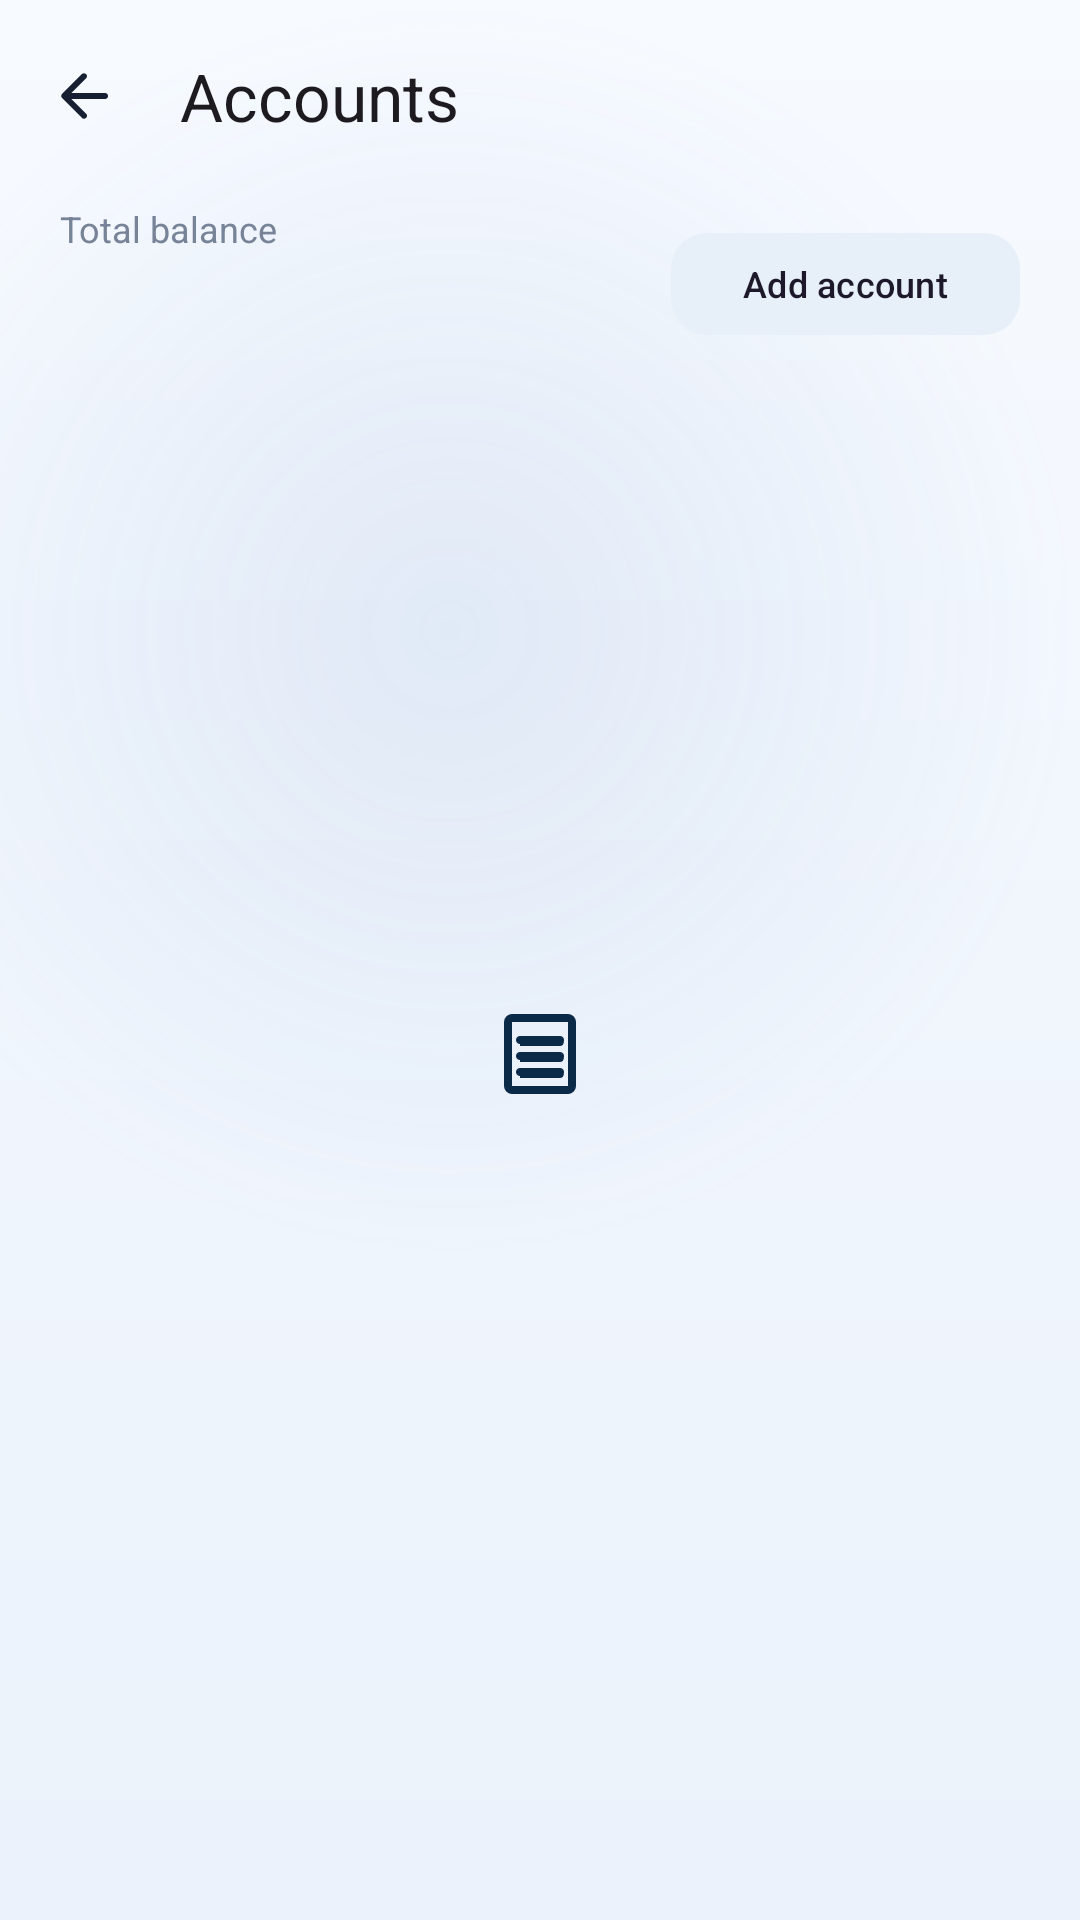

Here is an Android app screen rendered from its layout file. Give the layout XML and the strings, colors and styles it references.
<!-- AndroidManifest.xml: application theme Theme.FinanceManager -->
<!-- res/layout/fragment_accounts.xml -->
<?xml version="1.0" encoding="utf-8"?>
<androidx.coordinatorlayout.widget.CoordinatorLayout xmlns:android="http://schemas.android.com/apk/res/android"
    xmlns:app="http://schemas.android.com/apk/res-auto"
    android:layout_width="match_parent"
    android:layout_height="match_parent"
    android:background="@android:color/transparent">

    <LinearLayout
        android:layout_width="match_parent"
        android:layout_height="match_parent"
        android:orientation="vertical">

        <com.google.android.material.appbar.MaterialToolbar
            android:id="@+id/toolbar"
            android:layout_width="match_parent"
            android:layout_height="?attr/actionBarSize"
            android:background="@android:color/transparent"
            app:navigationIcon="@drawable/ic_arrow_back"
            app:title="@string/accounts"
            app:titleTextAppearance="@style/TextAppearance.Material3.TitleLarge" />

        <LinearLayout
            android:layout_width="match_parent"
            android:layout_height="wrap_content"
            android:gravity="center_vertical"
            android:orientation="horizontal"
            android:paddingHorizontal="20dp"
            android:paddingTop="4dp">

            <LinearLayout
                android:layout_width="0dp"
                android:layout_height="wrap_content"
                android:layout_weight="1"
                android:orientation="vertical">

                <TextView
                    android:layout_width="wrap_content"
                    android:layout_height="wrap_content"
                    android:text="@string/total_balance"
                    android:textColor="?attr/colorOnSurfaceVariant"
                    android:textSize="12sp" />

                <TextView
                    android:id="@+id/total_balance"
                    android:layout_width="wrap_content"
                    android:layout_height="wrap_content"
                    android:layout_marginTop="2dp"
                    android:fontFamily="sans-serif-medium"
                    android:textColor="?attr/colorOnSurface"
                    android:textSize="26sp" />
            </LinearLayout>

            <com.google.android.material.button.MaterialButton
                android:id="@+id/add"
                style="@style/Widget.Material3.Button.TonalButton"
                android:layout_width="wrap_content"
                android:layout_height="wrap_content"
                android:minHeight="42dp"
                android:text="@string/no_accounts_cta"
                android:textSize="12sp"
                app:cornerRadius="12dp"
                app:icon="@drawable/ic_action_add" />
        </LinearLayout>

        <TextView
            android:id="@+id/currency_note"
            android:layout_width="match_parent"
            android:layout_height="wrap_content"
            android:layout_marginHorizontal="20dp"
            android:layout_marginTop="6dp"
            android:text="@string/accounts_currency_note"
            android:textColor="?attr/colorOnSurfaceVariant"
            android:textSize="11sp"
            android:visibility="gone" />

        <FrameLayout
            android:layout_width="match_parent"
            android:layout_height="0dp"
            android:layout_weight="1"
            android:layout_marginTop="8dp">

            <androidx.recyclerview.widget.RecyclerView
                android:id="@+id/list"
                android:layout_width="match_parent"
                android:layout_height="match_parent"
                android:clipToPadding="false"
                android:overScrollMode="never"
                android:paddingBottom="40dp" />

            <include
                android:id="@+id/empty"
                layout="@layout/view_empty_state"
                android:layout_width="match_parent"
                android:layout_height="wrap_content"
                android:layout_gravity="center" />
        </FrameLayout>
    </LinearLayout>

</androidx.coordinatorlayout.widget.CoordinatorLayout>
<!-- res/layout/view_empty_state.xml (included above) -->
<?xml version="1.0" encoding="utf-8"?>
<LinearLayout xmlns:android="http://schemas.android.com/apk/res/android"
    xmlns:app="http://schemas.android.com/apk/res-auto"
    android:id="@+id/empty_state"
    android:layout_width="match_parent"
    android:layout_height="wrap_content"
    android:gravity="center"
    android:orientation="vertical"
    android:paddingHorizontal="32dp"
    android:paddingVertical="40dp">

    <FrameLayout
        android:layout_width="72dp"
        android:layout_height="72dp"
        android:background="@drawable/bg_circle"
        android:backgroundTint="?attr/colorPrimaryContainer">

        <ImageView
            android:id="@+id/empty_icon"
            android:layout_width="32dp"
            android:layout_height="32dp"
            android:layout_gravity="center"
            android:contentDescription="@null"
            android:src="@drawable/ic_nav_transactions"
            app:tint="?attr/colorOnPrimaryContainer" />
    </FrameLayout>

    <TextView
        android:id="@+id/empty_title"
        android:layout_width="wrap_content"
        android:layout_height="wrap_content"
        android:layout_marginTop="18dp"
        android:fontFamily="sans-serif-medium"
        android:gravity="center"
        android:textColor="?attr/colorOnSurface"
        android:textSize="16sp" />

    <TextView
        android:id="@+id/empty_message"
        android:layout_width="wrap_content"
        android:layout_height="wrap_content"
        android:layout_marginTop="8dp"
        android:gravity="center"
        android:lineSpacingExtra="3dp"
        android:textColor="?attr/colorOnSurfaceVariant"
        android:textSize="14sp" />

    <com.google.android.material.button.MaterialButton
        android:id="@+id/empty_action"
        style="@style/Widget.Finance.Button.Outlined"
        android:layout_width="wrap_content"
        android:layout_height="wrap_content"
        android:layout_marginTop="20dp"
        android:visibility="gone" />

</LinearLayout>
<!-- resources referenced by this layout -->
<resources>
  <string name="accounts">Accounts</string>
  <string name="accounts_currency_note">Accounts in other currencies are shown separately.</string>
  <string name="no_accounts_cta">Add account</string>
  <string name="total_balance">Total balance</string>
  <style name="Widget.Finance.Button.Outlined" parent="Widget.Material3.Button.OutlinedButton">
          <item name="android:minHeight">@dimen/button_height</item>
          <item name="cornerRadius">16dp</item>
          <item name="android:textAllCaps">false</item>
          <item name="android:textSize">15sp</item>
      </style>
  <dimen name="button_height">52dp</dimen>
  <color name="primary">#2E75D4</color>
  <color name="on_primary">#FFFFFF</color>
  <color name="primary_container">#DDEBFC</color>
  <color name="on_primary_container">#0B2A47</color>
  <color name="secondary">#5A87C0</color>
  <color name="secondary_container">#E7EFF9</color>
  <color name="surface">#FFFFFF</color>
  <color name="text_primary">#172033</color>
  <color name="text_secondary">#778397</color>
  <color name="surface_variant">#EDF1F7</color>
  <color name="divider">#E8ECF2</color>
  <color name="expense">#E05252</color>
  <color name="background">#F6F8FB</color>
  <style name="Widget.Finance.Card" parent="Widget.Material3.CardView.Elevated">
          <item name="cardCornerRadius">@dimen/card_radius</item>
          <item name="cardElevation">2dp</item>
          <item name="cardBackgroundColor">?attr/colorSurface</item>
          <item name="strokeWidth">0dp</item>
      </style>
  <style name="Widget.Finance.Button" parent="Widget.Material3.Button">
          <item name="android:minHeight">@dimen/button_height</item>
          <item name="cornerRadius">16dp</item>
          <item name="android:textAllCaps">false</item>
          <item name="android:textSize">15sp</item>
      </style>
  <style name="Widget.Finance.TextInputLayout" parent="Widget.Material3.TextInputLayout.OutlinedBox">
          <item name="boxCornerRadiusTopStart">14dp</item>
          <item name="boxCornerRadiusTopEnd">14dp</item>
          <item name="boxCornerRadiusBottomStart">14dp</item>
          <item name="boxCornerRadiusBottomEnd">14dp</item>
      </style>
  <color name="balance_card_start">#2E75D4</color>
  <color name="balance_card_end">#1D4E9E</color>
  <color name="app_gradient_glow">#1F5A87C0</color>
  <color name="app_gradient_end">#EBF2FB</color>
  <color name="app_gradient_start">#F7FAFF</color>
  <dimen name="card_radius">20dp</dimen>
  <!-- drawable bg_floating_nav (drawable) -->
  <?xml version="1.0" encoding="utf-8"?>
  <shape xmlns:android="http://schemas.android.com/apk/res/android"
      android:shape="rectangle">
  
      <corners android:radius="28dp" />
      <solid android:color="@color/nav_glass_fill" />
      <stroke
          android:width="1dp"
          android:color="@color/nav_glass_stroke" />
  
  </shape>
  <style name="Widget.Finance.BottomNav.Indicator" parent="Widget.Material3.BottomNavigationView.ActiveIndicator">
          <item name="android:color">?attr/colorPrimaryContainer</item>
          <item name="android:width">64dp</item>
          <item name="android:height">32dp</item>
      </style>
  <style name="TextAppearance.Finance.BottomNav" parent="TextAppearance.Material3.LabelMedium">
          <item name="android:textSize">11sp</item>
          <item name="android:fontFamily">sans-serif-medium</item>
      </style>
  <color name="nav_glass_fill">#E6FFFFFF</color>
  <color name="nav_glass_stroke">#1A2E75D4</color>
</resources>
